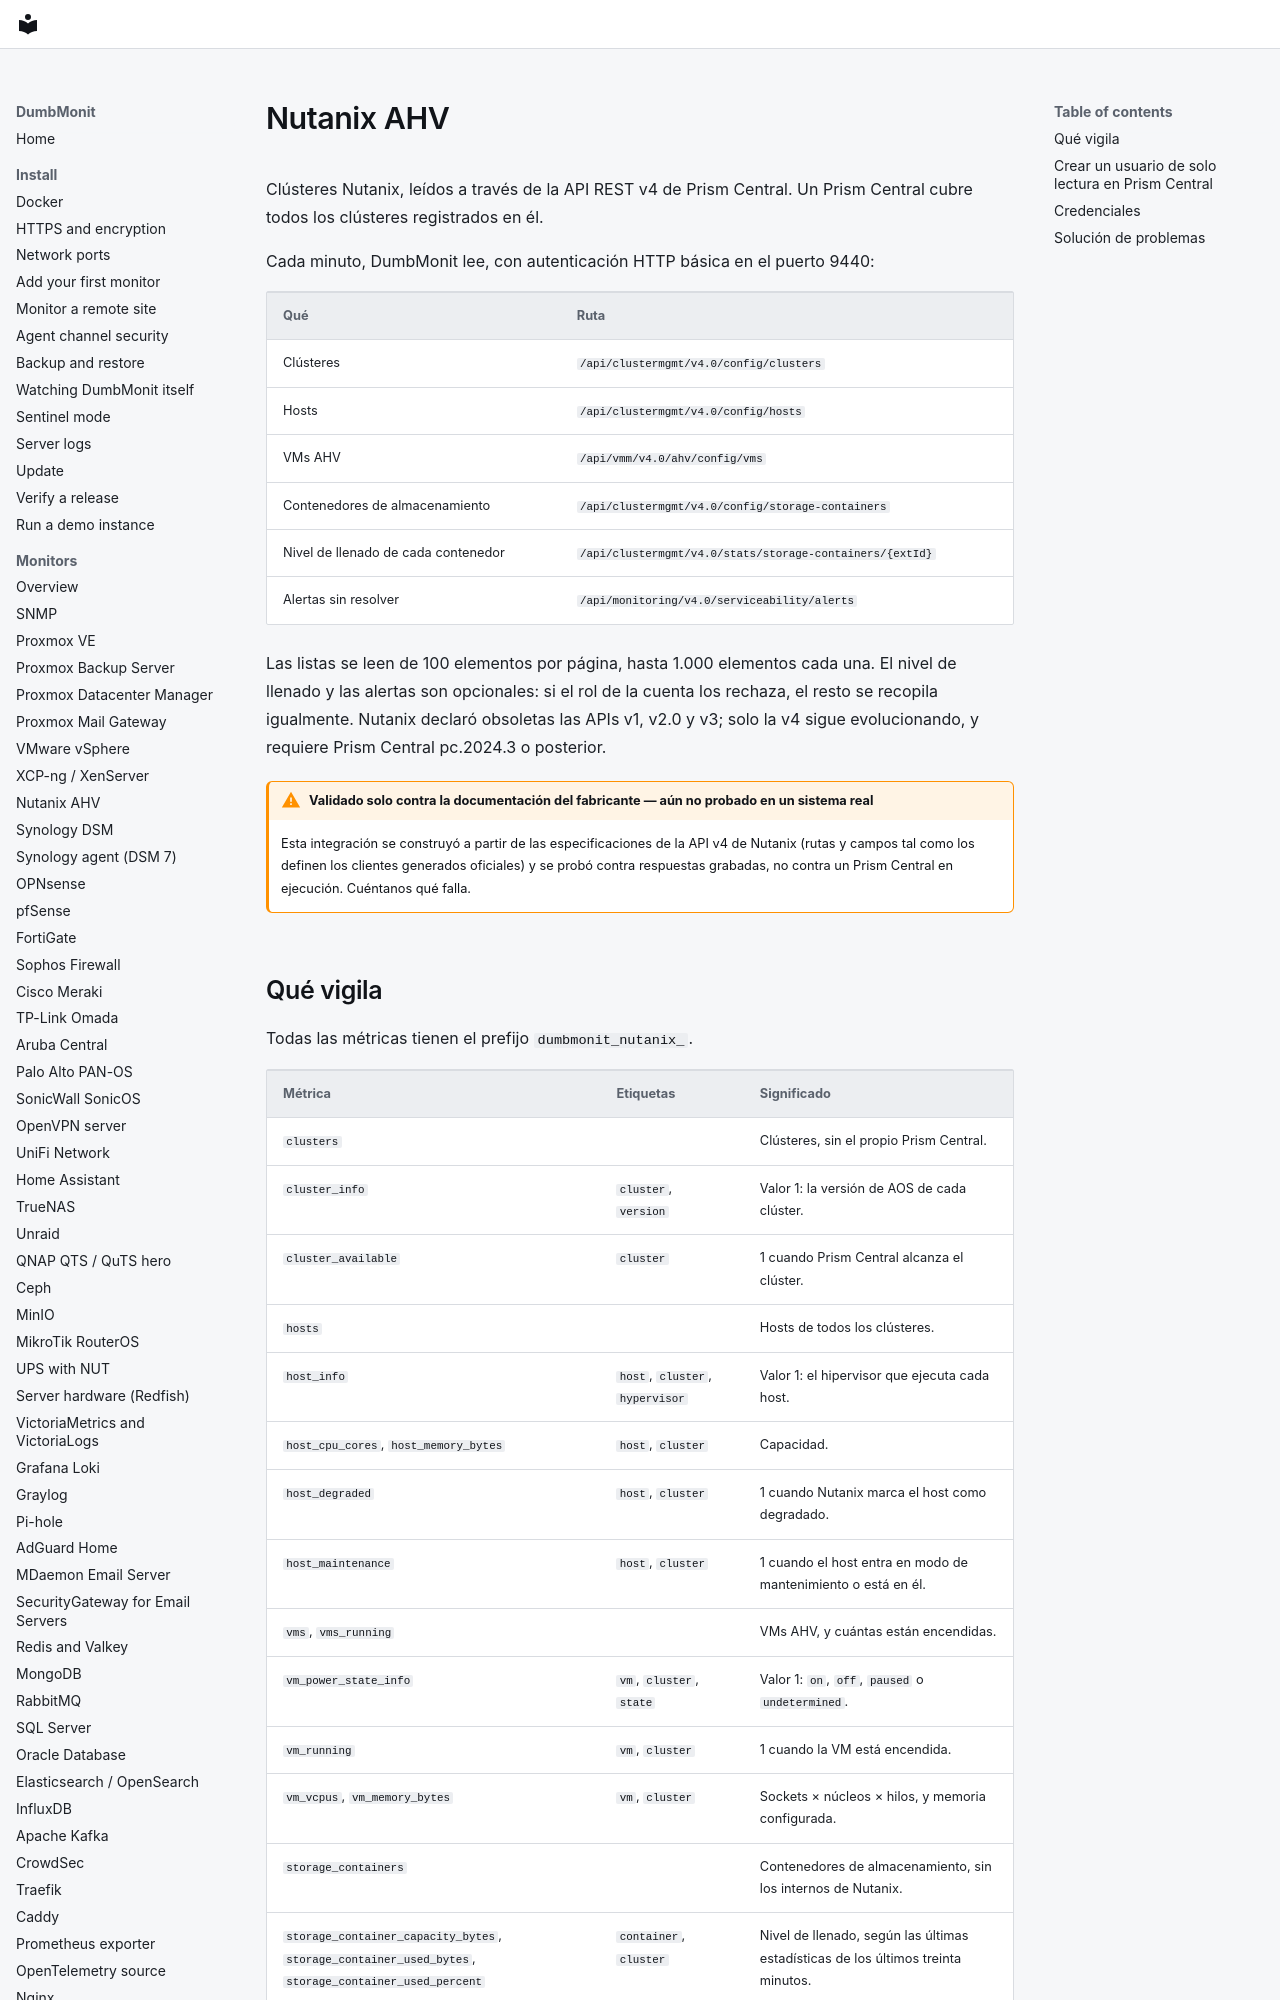

repository: laupernoe/dumbmonit · page: devices/nutanix.es/index.html · generator: mkdocs

# Nutanix AHV {#nutanix-ahv}

Clústeres Nutanix, leídos a través de la API REST v4 de Prism Central. Un
Prism Central cubre todos los clústeres registrados en él.

Cada minuto, DumbMonit lee, con autenticación HTTP básica en el puerto 9440:

| Qué | Ruta |
|---|---|
| Clústeres | `/api/clustermgmt/v4.0/config/clusters` |
| Hosts | `/api/clustermgmt/v4.0/config/hosts` |
| VMs AHV | `/api/vmm/v4.0/ahv/config/vms` |
| Contenedores de almacenamiento | `/api/clustermgmt/v4.0/config/storage-containers` |
| Nivel de llenado de cada contenedor | `/api/clustermgmt/v4.0/stats/storage-containers/{extId}` |
| Alertas sin resolver | `/api/monitoring/v4.0/serviceability/alerts` |

Las listas se leen de 100 elementos por página, hasta 1.000 elementos cada
una. El nivel de llenado y las alertas son opcionales: si el rol de la cuenta
los rechaza, el resto se recopila igualmente. Nutanix declaró obsoletas las
APIs v1, v2.0 y v3; solo la v4 sigue evolucionando, y requiere Prism Central
pc.2024.3 o posterior.

!!! warning "Validado solo contra la documentación del fabricante — aún no probado en un sistema real"

    Esta integración se construyó a partir de las especificaciones de la API
    v4 de Nutanix (rutas y campos tal como los definen los clientes generados
    oficiales) y se probó contra respuestas grabadas, no contra un Prism
    Central en ejecución. Cuéntanos qué falla.
